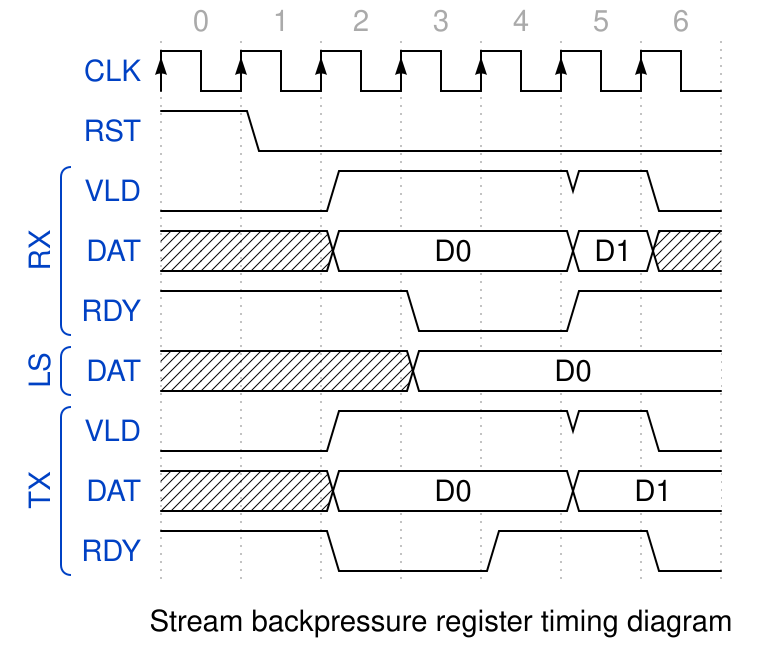

The timing diagram above was drawn with WaveDrom. Write its source.

{"signal": [
    {"name": "CLK", "wave": "P......"},
    {"name": "RST", "wave": "10....."},
  ['RX',
    {"name": "VLD", "wave": "0.1..10"},
    {"name": "DAT", "wave": "x.=..=x", "data": ["D0", "D1"]},
    {"name": "RDY", "wave": "1..0.1."},
  ],
  ['LS',
    {"name": "DAT", "wave": "x..=...", "data": ["D0", "D1"]},
  ],
  ['TX',
    {"name": "VLD", "wave": "0.1..10"},
    {"name": "DAT", "wave": "x.=..=.", "data": ["D0", "D1"]},
    {"name": "RDY", "wave": "1.0.1.0"},
  ],
],
  head: {
    tock: 0,
  },
  foot: {
    text: 'Stream backpressure register timing diagram',
  },
}
